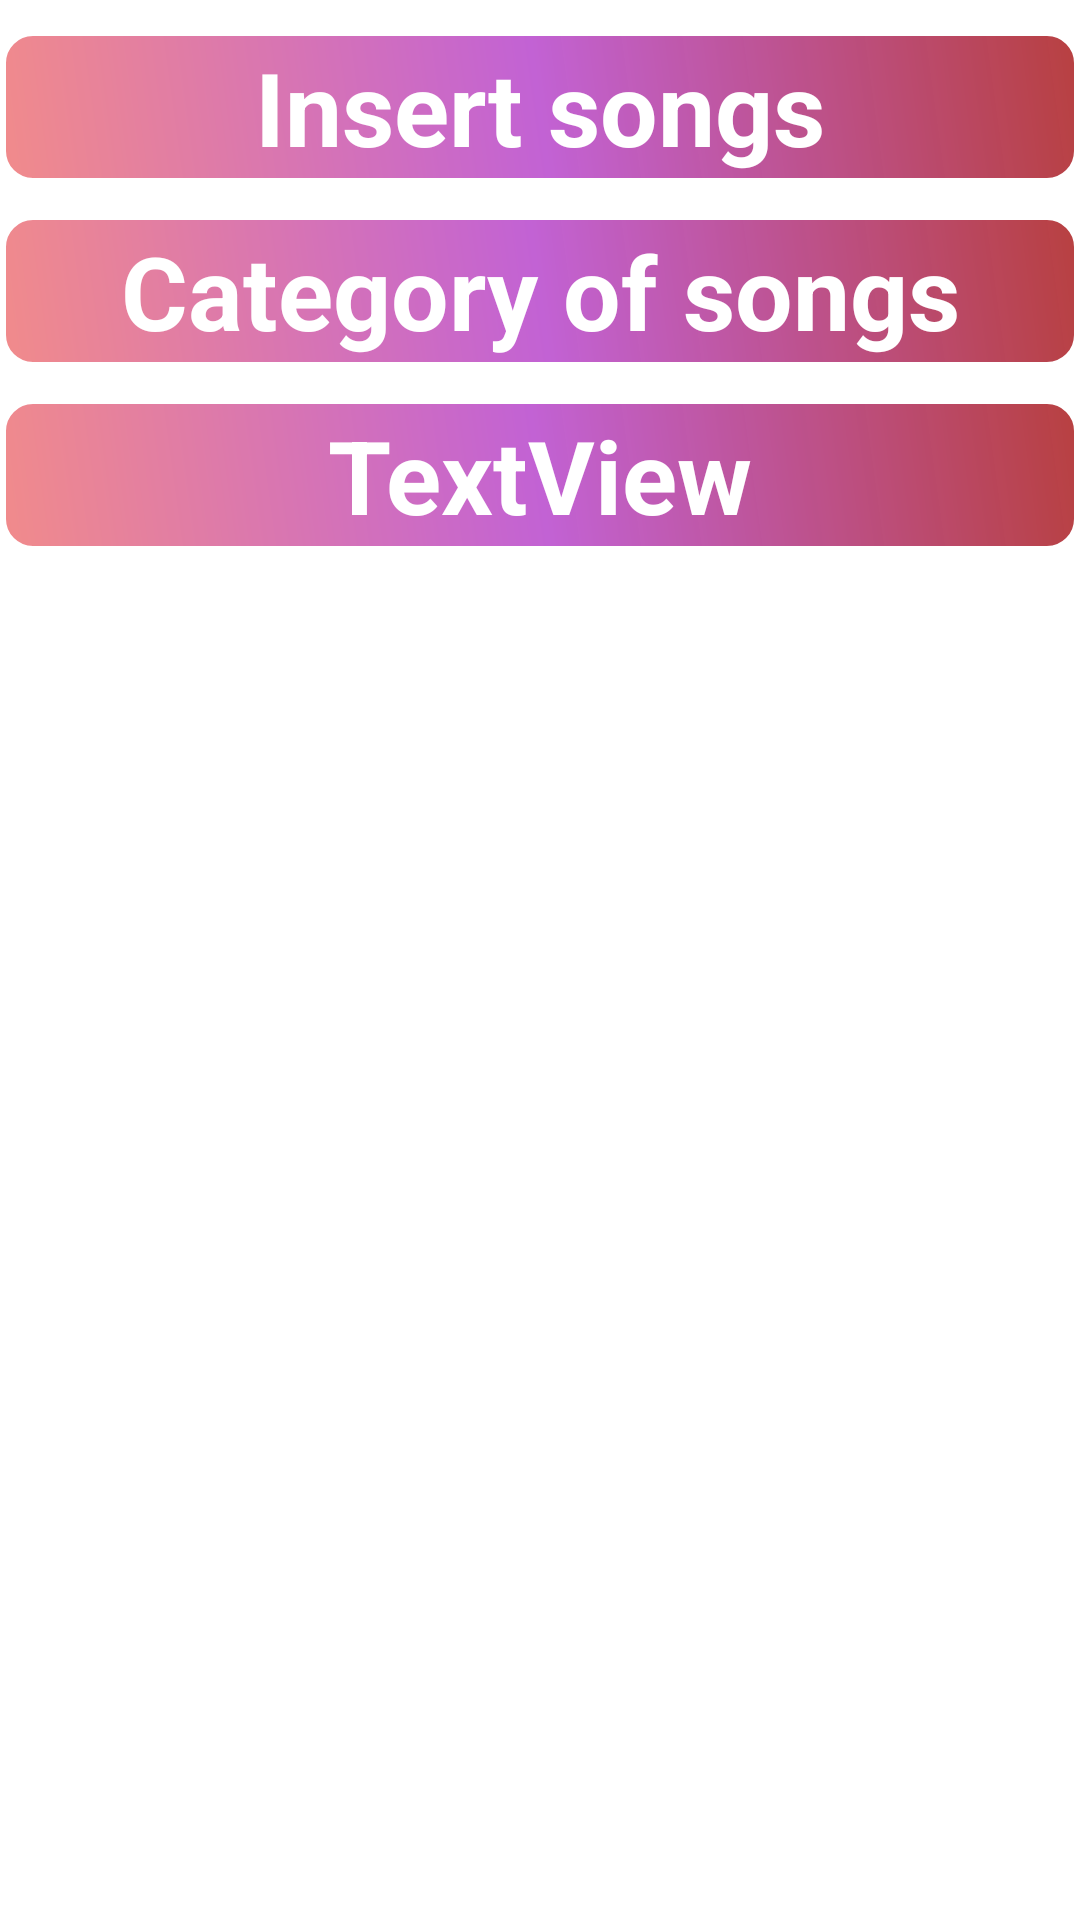

Layout XML and referenced resources for this Android screen:
<!-- AndroidManifest.xml: application theme Theme.MusicMG -->
<!-- res/layout/fragment_insert_ops.xml -->
<?xml version="1.0" encoding="utf-8"?>
<LinearLayout xmlns:android="http://schemas.android.com/apk/res/android"
    xmlns:tools="http://schemas.android.com/tools"
    android:layout_width="match_parent"
    android:layout_height="match_parent"
     android:orientation="vertical"
    tools:context=".Fragments.InsertOps">

    <TextView
        android:id="@+id/insertSongs"
        android:layout_width="match_parent"
        android:layout_height="wrap_content"
        android:layout_marginTop="10dp"
        android:background="@drawable/text_bg2"
        android:padding="3dp"
        android:text="Insert songs"
        android:textAlignment="center"
        android:textColor="#FFFFFF"
        android:textSize="34sp"
        android:textStyle="bold" />

    <TextView
        android:id="@+id/categories"
        android:layout_width="match_parent"
        android:layout_height="wrap_content"
        android:layout_marginTop="10dp"
        android:background="@drawable/text_bg2"
        android:padding="3dp"
        android:text="Category of songs"
        android:textAlignment="center"
        android:textColor="#FFFFFF"
        android:textSize="34sp"
        android:textStyle="bold" />

    <TextView
        android:id="@+id/textView6"
        android:layout_width="match_parent"
        android:layout_height="wrap_content"
        android:layout_marginTop="10dp"
        android:background="@drawable/text_bg2"
        android:padding="3dp"
        android:text="TextView"
        android:textAlignment="center"
        android:textColor="#FFFFFF"
        android:textSize="34sp"
        android:textStyle="bold" />
</LinearLayout>
<!-- resources referenced by this layout -->
<resources>
  <!-- drawable text_bg2 (drawable) -->
  <?xml version="1.0" encoding="utf-8"?>
  <shape xmlns:android="http://schemas.android.com/apk/res/android">
      <gradient
          android:startColor="#F18B8B"
          android:centerColor="#C262D4"
          android:endColor="#F6B53939"
          android:angle="45"
          android:gradientRadius="30dp"
          />
      <stroke
          android:width="2dp"
          android:color="@color/white"/>
      <corners
          android:radius="10dp"
          />
  </shape>
  <style name="Theme.MusicMG" parent="Theme.MaterialComponents.DayNight.DarkActionBar">
          
          <item name="colorPrimary">@color/purple_500</item>
          <item name="colorPrimaryVariant">@color/purple_700</item>
          <item name="colorOnPrimary">@color/white</item>
          
          <item name="colorSecondary">@color/teal_200</item>
          <item name="colorSecondaryVariant">@color/teal_700</item>
          <item name="colorOnSecondary">@color/black</item>
          
          <item name="android:statusBarColor" tools:targetApi="l">?attr/colorPrimaryVariant</item>
          
      </style>
  <!-- not gathered from this repository: default colours our renderer supplied (Android Studio template values) -->
  <color name="purple_500">#FF6200EE</color>
  <color name="purple_700">#FF3700B3</color>
  <color name="teal_200">#FF03DAC5</color>
  <color name="teal_700">#FF018786</color>
  <color name="black">#FF000000</color>
  <color name="white">#FFFFFFFF</color>
</resources>
